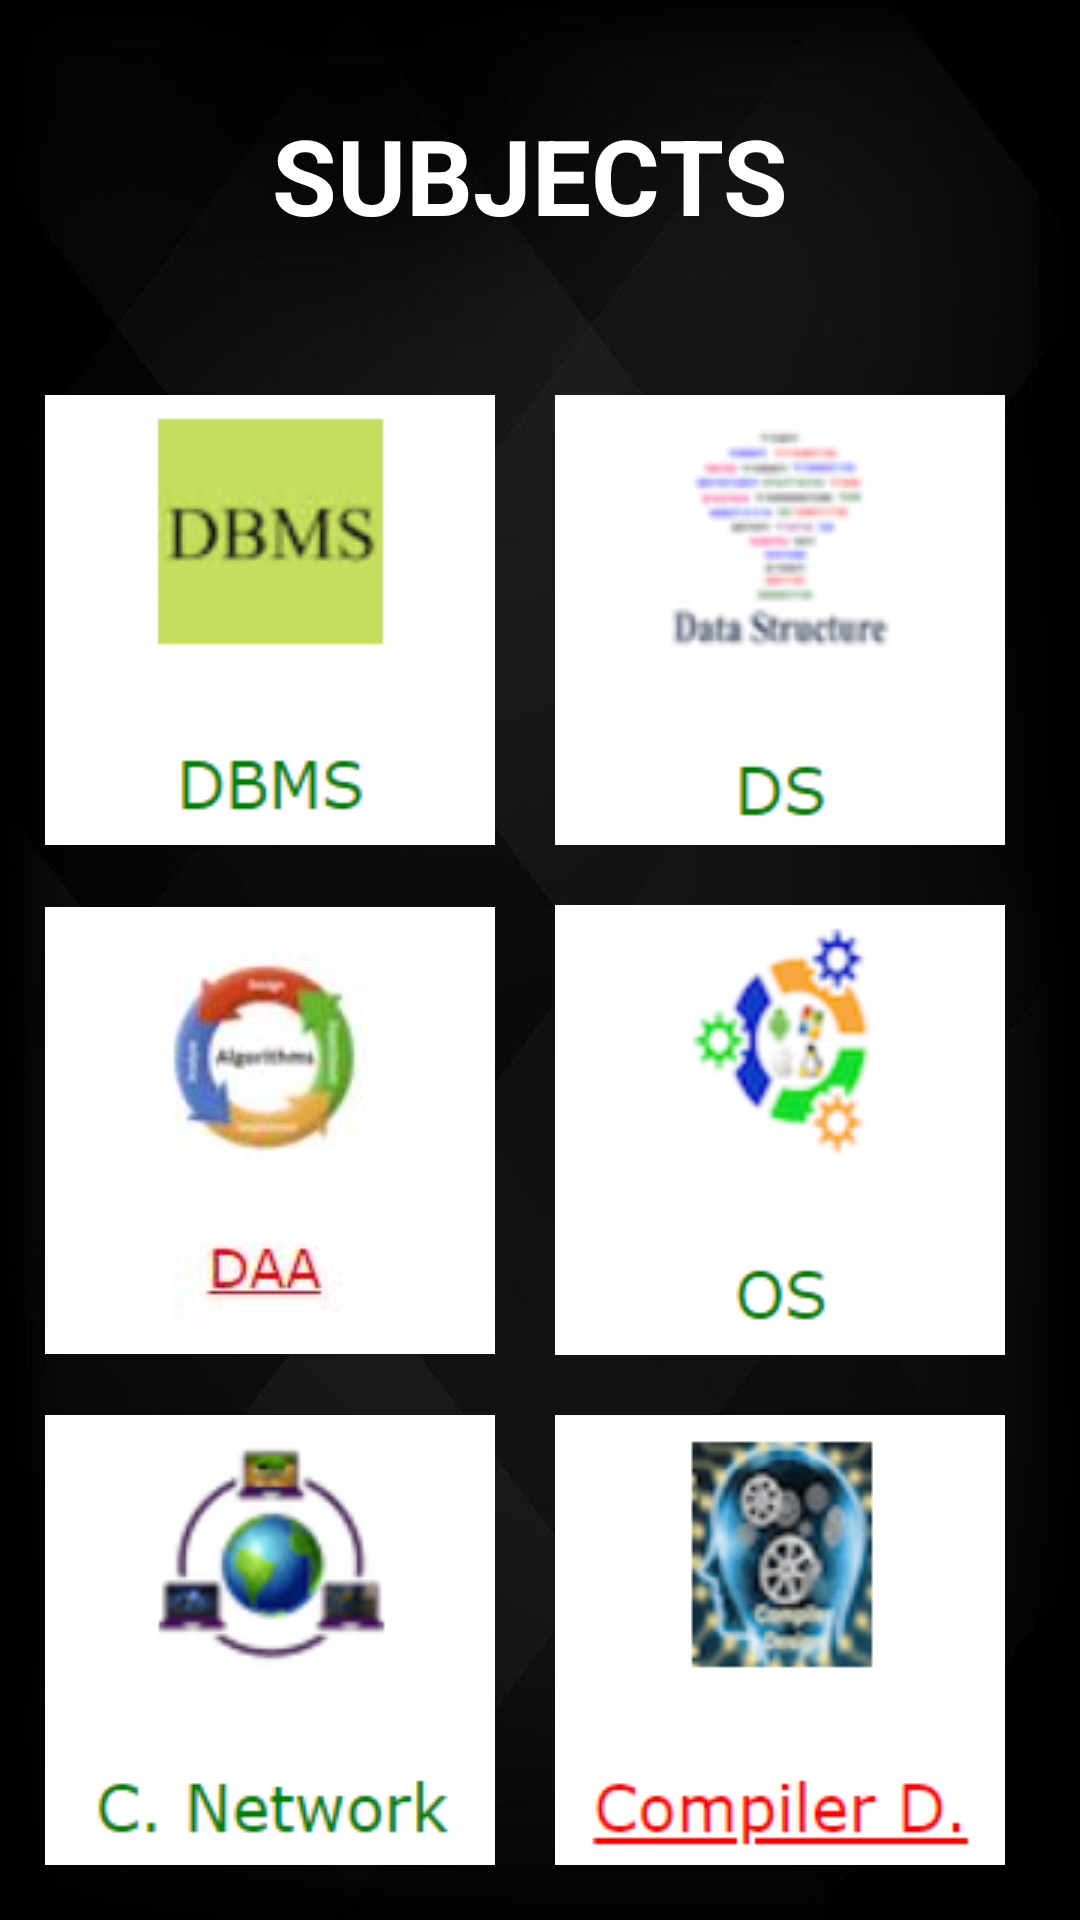

Here is an Android app screen rendered from its layout file. Give the layout XML and the strings, colors and styles it references.
<!-- AndroidManifest.xml: application theme Theme.Paathshala -->
<!-- res/layout/activity_geeksforgeeks.xml -->
<?xml version="1.0" encoding="utf-8"?>
<RelativeLayout xmlns:android="http://schemas.android.com/apk/res/android"
    xmlns:app="http://schemas.android.com/apk/res-auto"
    xmlns:tools="http://schemas.android.com/tools"
    android:id="@+id/linearLayout2"
    android:layout_width="wrap_content"
    android:layout_height="match_parent"
    android:background="@drawable/bg"
    android:gravity="center"
    android:orientation="vertical"
    android:padding="10dp"
    tools:context=".geeksforgeeks">


    <ScrollView
        android:id="@+id/scrollView3"
        android:layout_width="match_parent"
        android:layout_height="match_parent"
        app:layout_constraintBottom_toBottomOf="parent"
        app:layout_constraintTop_toTopOf="parent"
        tools:layout_editor_absoluteX="0dp">

        <LinearLayout
            android:layout_width="match_parent"
            android:layout_height="match_parent"
            android:orientation="vertical">

            <TextView
                android:id="@+id/subjects"
                android:layout_width="233dp"
                android:layout_height="wrap_content"
                android:layout_marginStart="50dp"
                android:layout_marginLeft="50dp"
                android:layout_marginTop="25dp"
                android:layout_marginEnd="50dp"
                android:layout_marginRight="50dp"
                android:gravity="center"
                android:text="SUBJECTS"
                android:textColor="#FFFFFF"
                android:textSize="35sp"
                android:textStyle="bold"
                android:visibility="visible" />

            <RelativeLayout
                android:layout_width="match_parent"
                android:layout_height="match_parent">

                <ImageButton
                    android:id="@+id/dbms"
                    android:layout_width="150dp"
                    android:layout_height="150dp"
                    android:layout_marginLeft="5dp"
                    android:layout_marginTop="50dp"
                    app:srcCompat="@drawable/dbms" />

                <ImageButton
                    android:id="@+id/ds"
                    android:layout_width="150dp"
                    android:layout_height="150dp"
                    android:layout_marginLeft="20dp"
                    android:layout_marginTop="50dp"
                    android:layout_marginRight="5dp"
                    android:layout_toRightOf="@id/dbms"
                    app:srcCompat="@drawable/ds" />

                <ImageButton
                    android:id="@+id/daa"
                    android:layout_width="150dp"
                    android:layout_height="150dp"
                    android:layout_below="@+id/dbms"
                    android:layout_marginLeft="5dp"
                    android:layout_marginTop="20dp"
                    app:srcCompat="@drawable/daa" />

                <ImageButton
                    android:id="@+id/os"
                    android:layout_width="150dp"
                    android:layout_height="150dp"
                    android:layout_below="@+id/ds"
                    android:layout_marginLeft="20dp"
                    android:layout_marginTop="20dp"
                    android:layout_marginRight="5dp"
                    android:layout_toRightOf="@id/daa"
                    app:srcCompat="@drawable/os" />

                <ImageButton
                    android:id="@+id/cn"
                    android:layout_width="150dp"
                    android:layout_height="150dp"
                    android:layout_below="@+id/daa"
                    android:layout_marginLeft="5dp"
                    android:layout_marginTop="20dp"
                    app:srcCompat="@drawable/cn" />

                <ImageButton
                    android:id="@+id/cd"
                    android:layout_width="150dp"
                    android:layout_height="150dp"
                    android:layout_below="@+id/os"
                    android:layout_marginLeft="20dp"
                    android:layout_marginTop="20dp"
                    android:layout_marginRight="5dp"
                    android:layout_toRightOf="@id/daa"
                    app:srcCompat="@drawable/cd" />

                <ImageButton
                    android:id="@+id/coa"
                    android:layout_width="150dp"
                    android:layout_height="150dp"
                    android:layout_below="@+id/cn"
                    android:layout_marginLeft="5dp"
                    android:layout_marginTop="20dp"
                    app:srcCompat="@drawable/coa" />

                <ImageButton
                    android:id="@+id/dm"
                    android:layout_width="150dp"
                    android:layout_height="150dp"
                    android:layout_below="@+id/cd"
                    android:layout_marginLeft="20dp"
                    android:layout_marginTop="20dp"
                    android:layout_marginRight="5dp"
                    android:layout_toRightOf="@id/daa"
                    app:srcCompat="@drawable/dm" />

                <ImageButton
                    android:id="@+id/eh"
                    android:layout_width="150dp"
                    android:layout_height="150dp"
                    android:layout_below="@+id/coa"
                    android:layout_marginLeft="5dp"
                    android:layout_marginTop="20dp"
                    app:srcCompat="@drawable/eh" />

                <ImageButton
                    android:id="@+id/cg"
                    android:layout_width="150dp"
                    android:layout_height="150dp"
                    android:layout_below="@+id/dm"
                    android:layout_marginLeft="20dp"
                    android:layout_marginTop="20dp"
                    android:layout_marginRight="5dp"
                    android:layout_toRightOf="@id/daa"
                    app:srcCompat="@drawable/cg" />

                <ImageButton
                    android:id="@+id/se"
                    android:layout_width="150dp"
                    android:layout_height="150dp"
                    android:layout_below="@+id/eh"
                    android:layout_marginLeft="5dp"
                    android:layout_marginTop="20dp"
                    app:srcCompat="@drawable/se" />

                <ImageButton
                    android:id="@+id/html"
                    android:layout_width="150dp"
                    android:layout_height="150dp"
                    android:layout_below="@+id/cg"
                    android:layout_marginLeft="20dp"
                    android:layout_marginTop="20dp"
                    android:layout_marginRight="5dp"
                    android:layout_toRightOf="@id/daa"
                    app:srcCompat="@drawable/html" />

                <ImageButton
                    android:id="@+id/cs"
                    android:layout_width="150dp"
                    android:layout_height="150dp"
                    android:layout_below="@+id/se"
                    android:layout_marginLeft="5dp"
                    android:layout_marginTop="20dp"
                    app:srcCompat="@drawable/cs" />

                <ImageButton
                    android:id="@+id/a"
                    android:layout_width="150dp"
                    android:layout_height="150dp"
                    android:layout_below="@id/html"
                    android:layout_marginLeft="20dp"
                    android:layout_marginTop="20dp"
                    android:layout_marginRight="5dp"
                    android:layout_toRightOf="@id/daa"
                    app:srcCompat="@drawable/a" />

                <ImageButton
                    android:id="@+id/c"
                    android:layout_width="150dp"
                    android:layout_height="150dp"
                    android:layout_below="@id/cs"
                    android:layout_marginLeft="5dp"
                    android:layout_marginTop="20dp"
                    app:srcCompat="@drawable/c" />

                <ImageButton
                    android:id="@+id/cpp"
                    android:layout_width="150dp"
                    android:layout_height="150dp"
                    android:layout_below="@id/a"
                    android:layout_marginLeft="20dp"
                    android:layout_marginTop="20dp"
                    android:layout_marginRight="5dp"
                    android:layout_toRightOf="@id/daa"
                    app:srcCompat="@drawable/cpp" />

                <ImageButton
                    android:id="@+id/java"
                    android:layout_width="150dp"
                    android:layout_height="150dp"
                    android:layout_below="@id/c"
                    android:layout_marginLeft="5dp"
                    android:layout_marginTop="20dp"
                    app:srcCompat="@drawable/java" />

                <ImageButton
                    android:id="@+id/dnet"
                    android:layout_width="150dp"
                    android:layout_height="150dp"
                    android:layout_below="@id/cpp"
                    android:layout_marginLeft="20dp"
                    android:layout_marginTop="20dp"
                    android:layout_marginRight="5dp"
                    android:layout_toRightOf="@id/daa"
                    app:srcCompat="@drawable/dnet" />

                <ImageButton
                    android:id="@+id/py"
                    android:layout_width="150dp"
                    android:layout_height="150dp"
                    android:layout_below="@id/java"
                    android:layout_marginLeft="5dp"
                    android:layout_marginTop="20dp"
                    app:srcCompat="@drawable/py" />

                <ImageButton
                    android:id="@+id/css"
                    android:layout_width="150dp"
                    android:layout_height="150dp"
                    android:layout_below="@id/dnet"
                    android:layout_marginLeft="20dp"
                    android:layout_marginTop="20dp"
                    android:layout_marginRight="5dp"
                    android:layout_toRightOf="@id/daa"
                    app:srcCompat="@drawable/css" />

                <ImageButton
                    android:id="@+id/control_s"
                    android:layout_width="150dp"
                    android:layout_height="150dp"
                    android:layout_below="@id/py"
                    android:layout_marginLeft="5dp"
                    android:layout_marginTop="20dp"
                    app:srcCompat="@drawable/control_s" />

                <ImageButton
                    android:id="@+id/datamining"
                    android:layout_width="150dp"
                    android:layout_height="150dp"
                    android:layout_below="@id/css"
                    android:layout_marginLeft="20dp"
                    android:layout_marginTop="20dp"
                    android:layout_marginRight="5dp"
                    android:layout_toRightOf="@id/daa"
                    app:srcCompat="@drawable/datamining" />
            </RelativeLayout>


        </LinearLayout>

    </ScrollView>


</RelativeLayout>
<!-- resources referenced by this layout -->
<resources>
  <!-- drawable a: png bitmap (drawable, 17663 bytes) -->
  <!-- drawable bg: jpg bitmap (drawable, 14295 bytes) -->
  <!-- drawable c: jpg bitmap (drawable, 9756 bytes) -->
  <!-- drawable cd: png bitmap (drawable, 16843 bytes) -->
  <!-- drawable cg: png bitmap (drawable, 12812 bytes) -->
  <!-- drawable cn: png bitmap (drawable, 12754 bytes) -->
  <!-- drawable coa: png bitmap (drawable, 12177 bytes) -->
  <!-- drawable control_s: png bitmap (drawable, 17548 bytes) -->
  <!-- drawable cpp: png bitmap (drawable, 10080 bytes) -->
  <!-- drawable cs: png bitmap (drawable, 20540 bytes) -->
  <!-- drawable css: jpg bitmap (drawable, 9799 bytes) -->
  <!-- drawable daa: jpg bitmap (drawable, 10008 bytes) -->
  <!-- drawable datamining: png bitmap (drawable, 9590 bytes) -->
  <!-- drawable dbms: png bitmap (drawable, 8115 bytes) -->
  <!-- drawable dm: png bitmap (drawable, 11174 bytes) -->
  <!-- drawable dnet: png bitmap (drawable, 8940 bytes) -->
  <!-- drawable ds: png bitmap (drawable, 10002 bytes) -->
  <!-- drawable eh: png bitmap (drawable, 14252 bytes) -->
  <!-- drawable html: jpg bitmap (drawable, 9841 bytes) -->
  <!-- drawable java: png bitmap (drawable, 7131 bytes) -->
  <!-- drawable os: png bitmap (drawable, 11151 bytes) -->
  <!-- drawable py: jpg bitmap (drawable, 9701 bytes) -->
  <!-- drawable se: png bitmap (drawable, 10323 bytes) -->
  <style name="Theme.Paathshala" parent="Theme.MaterialComponents.DayNight.NoActionBar">
          
          <item name="colorPrimary">@color/purple_500</item>
          <item name="colorPrimaryVariant">@color/purple_700</item>
          <item name="colorOnPrimary">@color/white</item>
          
          <item name="colorSecondary">@color/teal_200</item>
          <item name="colorSecondaryVariant">@color/teal_700</item>
          <item name="colorOnSecondary">@color/black</item>
          
          <item name="android:statusBarColor" tools:targetApi="l">?attr/colorPrimaryVariant</item>
          
      </style>
  <color name="purple_500">#9C27B0 </color>
  <color name="purple_700">#7B1FA2 </color>
  <color name="white">#FFFFFF </color>
  <color name="teal_200">#80CBC4 </color>
  <color name="teal_700">#00796B </color>
  <color name="black"> #000000</color>
</resources>
